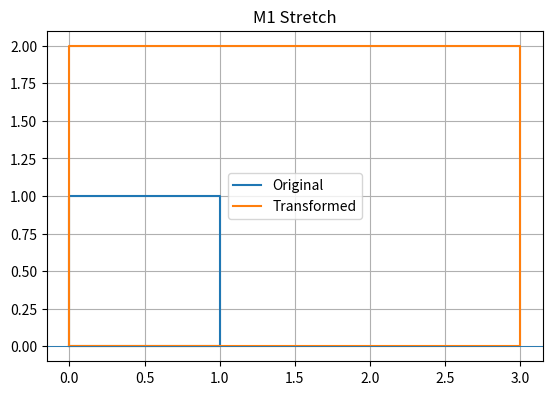

Write Python code to recreate this figure.
import numpy as np
import matplotlib.pyplot as plt
def apply_matrix(A, points):
    return points @ A.T
def unit_square(num_points=100):
    t = np.linspace(0,1, num_points)
    bottom = np.c_[t, np.zeros_like(t)]
    right = np.c_[ np.ones_like(t), t]
    top = np.c_[t[::-1], np.ones_like(t)]
    left = np.c_[np.zeros_like(t), t[::-1]]
    square = np.vstack([bottom, right, top, left])
    return square 
def plot_transform(A, title="Matrix Transform"):
    square = unit_square()
    transformed = apply_matrix(A, square)
    plt.figure()
    plt.plot(square[:,0], square[:,1], label="Original")
    plt.plot(transformed[:,0], transformed[:,1], label="Transformed")
    plt.axhline(0, linewidth=0.5)
    plt.axhline(0, linewidth=0.5)
    plt.gca().set_aspect("equal", adjustable="box")
    plt.legend()
    plt.title(title)
    plt.grid(True)
    plt.show()
if __name__ == "__main__":
        A = np.array([[3,0],
                      [0,2]])

        plot_transform(A, title="M1 Stretch") # Python script meant to show matrix transformation just a little beta test for whats coming soon
